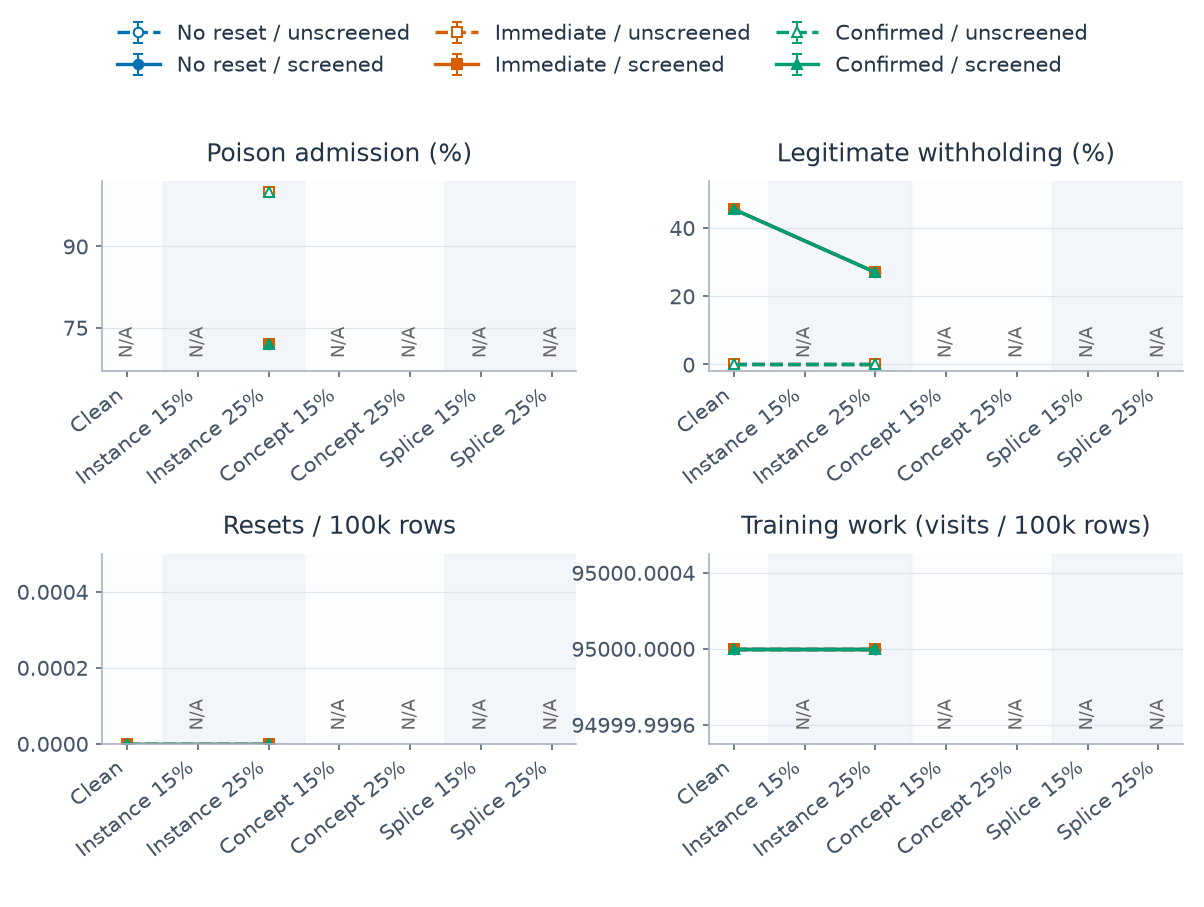

The file beside this chart, header and first rows:
category, series, metric, mean, sd, runs, defined
0, confirmed_False, clean_withhold_rate, 0.0, , 1, 1
0, confirmed_False, poison_admission_rate, , , 1, 0
0, confirmed_False, resets_per_100k, 0.0, , 1, 1
0, confirmed_False, training_visits_per_100k, 95000, , 1, 1
0, confirmed_True, clean_withhold_rate, 0.4545, , 1, 1
0, confirmed_True, poison_admission_rate, , , 1, 0
0, confirmed_True, resets_per_100k, 0.0, , 1, 1
0, confirmed_True, training_visits_per_100k, 95000, , 1, 1
0, immediate_False, clean_withhold_rate, 0.0, , 1, 1
0, immediate_False, poison_admission_rate, , , 1, 0
0, immediate_False, resets_per_100k, 0.0, , 1, 1
0, immediate_False, training_visits_per_100k, 95000, , 1, 1
0, immediate_True, clean_withhold_rate, 0.4545, , 1, 1
0, immediate_True, poison_admission_rate, , , 1, 0
0, immediate_True, resets_per_100k, 0.0, , 1, 1
0, immediate_True, training_visits_per_100k, 95000, , 1, 1
0, none_False, clean_withhold_rate, 0.0, , 1, 1
0, none_False, poison_admission_rate, , , 1, 0
0, none_False, resets_per_100k, 0.0, , 1, 1
0, none_False, training_visits_per_100k, 95000, , 1, 1
0, none_True, clean_withhold_rate, 0.4545, , 1, 1
0, none_True, poison_admission_rate, , , 1, 0
0, none_True, resets_per_100k, 0.0, , 1, 1
0, none_True, training_visits_per_100k, 95000, , 1, 1
2, confirmed_False, clean_withhold_rate, 0.0, , 1, 1
2, confirmed_False, poison_admission_rate, 1.0, , 1, 1
2, confirmed_False, resets_per_100k, 0.0, , 1, 1
2, confirmed_False, training_visits_per_100k, 95000, , 1, 1
2, confirmed_True, clean_withhold_rate, 0.2699, , 1, 1
2, confirmed_True, poison_admission_rate, 0.7198, , 1, 1
2, confirmed_True, resets_per_100k, 0.0, , 1, 1
2, confirmed_True, training_visits_per_100k, 95000, , 1, 1
2, immediate_False, clean_withhold_rate, 0.0, , 1, 1
2, immediate_False, poison_admission_rate, 1.0, , 1, 1
2, immediate_False, resets_per_100k, 0.0, , 1, 1
2, immediate_False, training_visits_per_100k, 95000, , 1, 1
2, immediate_True, clean_withhold_rate, 0.2699, , 1, 1
2, immediate_True, poison_admission_rate, 0.7198, , 1, 1
2, immediate_True, resets_per_100k, 0.0, , 1, 1
2, immediate_True, training_visits_per_100k, 95000, , 1, 1
2, none_False, clean_withhold_rate, 0.0, , 1, 1
2, none_False, poison_admission_rate, 1.0, , 1, 1
2, none_False, resets_per_100k, 0.0, , 1, 1
2, none_False, training_visits_per_100k, 95000, , 1, 1
2, none_True, clean_withhold_rate, 0.2699, , 1, 1
2, none_True, poison_admission_rate, 0.7198, , 1, 1
2, none_True, resets_per_100k, 0.0, , 1, 1
2, none_True, training_visits_per_100k, 95000, , 1, 1
